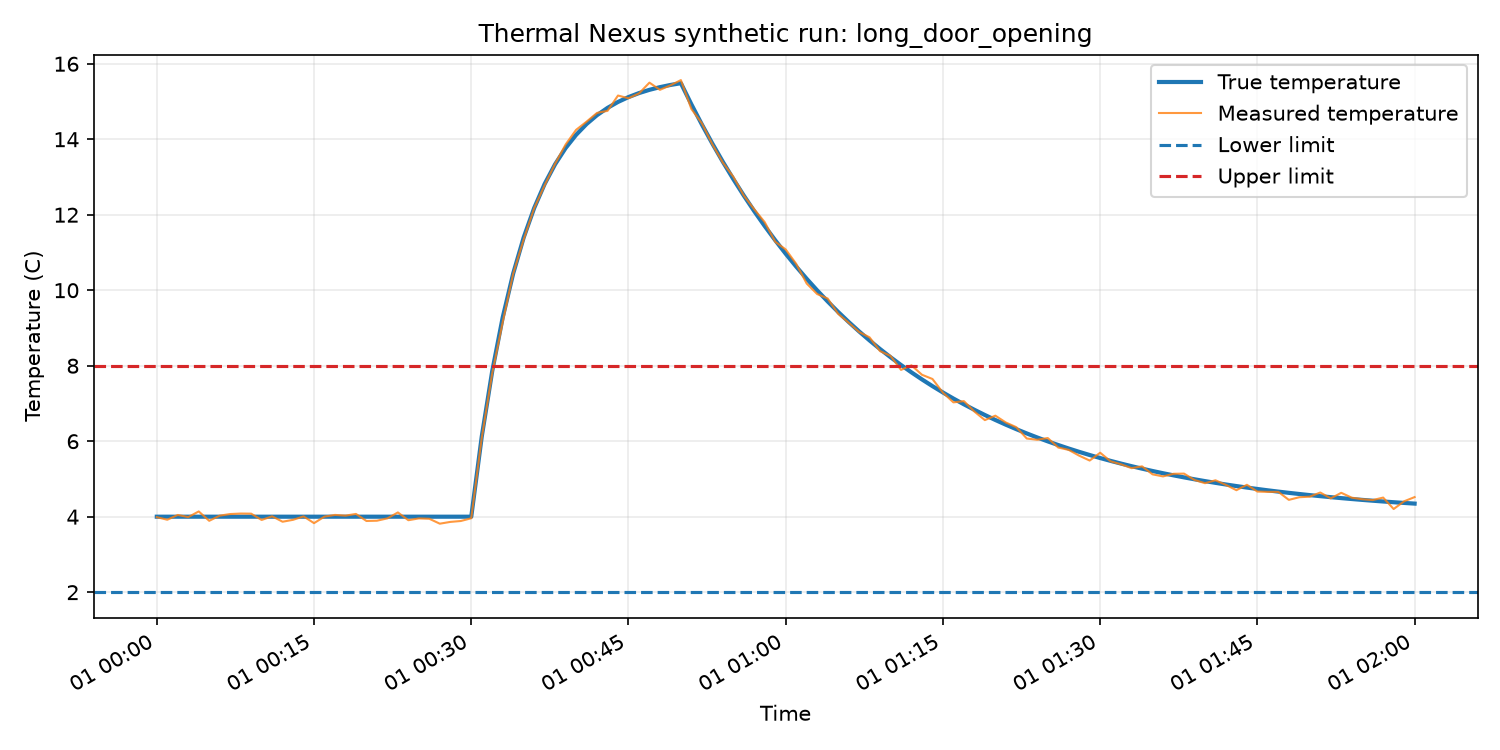

The table this chart was drawn from, first rows:
timestamp, run_id, scenario, true_temperature, measured_temperature, noise, lower_limit, upper_limit, event_started, event_time, sensor_valid, random_seed
2026-01-01T00:00:00+00:00, long_door_opening-20277012-37305c65ad77, long_door_opening, 4.0, 3.987, -0.0126, 2.0, 8.0, False, , True, 20277012
2026-01-01T00:01:00+00:00, long_door_opening-20277012-37305c65ad77, long_door_opening, 4.0, 3.919, -0.0808, 2.0, 8.0, False, , True, 20277012
2026-01-01T00:02:00+00:00, long_door_opening-20277012-37305c65ad77, long_door_opening, 4.0, 4.046, 0.0464, 2.0, 8.0, False, , True, 20277012
2026-01-01T00:03:00+00:00, long_door_opening-20277012-37305c65ad77, long_door_opening, 4.0, 3.99, -0.0104, 2.0, 8.0, False, , True, 20277012
2026-01-01T00:04:00+00:00, long_door_opening-20277012-37305c65ad77, long_door_opening, 4.0, 4.139, 0.1394, 2.0, 8.0, False, , True, 20277012
2026-01-01T00:05:00+00:00, long_door_opening-20277012-37305c65ad77, long_door_opening, 4.0, 3.891, -0.1089, 2.0, 8.0, False, , True, 20277012
2026-01-01T00:06:00+00:00, long_door_opening-20277012-37305c65ad77, long_door_opening, 4.0, 4.028, 0.0278, 2.0, 8.0, False, , True, 20277012
2026-01-01T00:07:00+00:00, long_door_opening-20277012-37305c65ad77, long_door_opening, 4.0, 4.07, 0.0703, 2.0, 8.0, False, , True, 20277012
2026-01-01T00:08:00+00:00, long_door_opening-20277012-37305c65ad77, long_door_opening, 4.0, 4.083, 0.0832, 2.0, 8.0, False, , True, 20277012
2026-01-01T00:09:00+00:00, long_door_opening-20277012-37305c65ad77, long_door_opening, 4.0, 4.081, 0.0809, 2.0, 8.0, False, , True, 20277012
2026-01-01T00:10:00+00:00, long_door_opening-20277012-37305c65ad77, long_door_opening, 4.0, 3.913, -0.0866, 2.0, 8.0, False, , True, 20277012
2026-01-01T00:11:00+00:00, long_door_opening-20277012-37305c65ad77, long_door_opening, 4.0, 4.011, 0.0106, 2.0, 8.0, False, , True, 20277012
2026-01-01T00:12:00+00:00, long_door_opening-20277012-37305c65ad77, long_door_opening, 4.0, 3.867, -0.1333, 2.0, 8.0, False, , True, 20277012
2026-01-01T00:13:00+00:00, long_door_opening-20277012-37305c65ad77, long_door_opening, 4.0, 3.917, -0.0826, 2.0, 8.0, False, , True, 20277012
2026-01-01T00:14:00+00:00, long_door_opening-20277012-37305c65ad77, long_door_opening, 4.0, 4.008, 0.0081, 2.0, 8.0, False, , True, 20277012
2026-01-01T00:15:00+00:00, long_door_opening-20277012-37305c65ad77, long_door_opening, 4.0, 3.829, -0.171, 2.0, 8.0, False, , True, 20277012
2026-01-01T00:16:00+00:00, long_door_opening-20277012-37305c65ad77, long_door_opening, 4.0, 4.003, 0.0028, 2.0, 8.0, False, , True, 20277012
2026-01-01T00:17:00+00:00, long_door_opening-20277012-37305c65ad77, long_door_opening, 4.0, 4.047, 0.0471, 2.0, 8.0, False, , True, 20277012
2026-01-01T00:18:00+00:00, long_door_opening-20277012-37305c65ad77, long_door_opening, 4.0, 4.028, 0.0282, 2.0, 8.0, False, , True, 20277012
2026-01-01T00:19:00+00:00, long_door_opening-20277012-37305c65ad77, long_door_opening, 4.0, 4.073, 0.0733, 2.0, 8.0, False, , True, 20277012
2026-01-01T00:20:00+00:00, long_door_opening-20277012-37305c65ad77, long_door_opening, 4.0, 3.887, -0.1134, 2.0, 8.0, False, , True, 20277012
2026-01-01T00:21:00+00:00, long_door_opening-20277012-37305c65ad77, long_door_opening, 4.0, 3.893, -0.1065, 2.0, 8.0, False, , True, 20277012
2026-01-01T00:22:00+00:00, long_door_opening-20277012-37305c65ad77, long_door_opening, 4.0, 3.956, -0.0444, 2.0, 8.0, False, , True, 20277012
2026-01-01T00:23:00+00:00, long_door_opening-20277012-37305c65ad77, long_door_opening, 4.0, 4.113, 0.113, 2.0, 8.0, False, , True, 20277012
2026-01-01T00:24:00+00:00, long_door_opening-20277012-37305c65ad77, long_door_opening, 4.0, 3.907, -0.0934, 2.0, 8.0, False, , True, 20277012
2026-01-01T00:25:00+00:00, long_door_opening-20277012-37305c65ad77, long_door_opening, 4.0, 3.955, -0.0454, 2.0, 8.0, False, , True, 20277012
2026-01-01T00:26:00+00:00, long_door_opening-20277012-37305c65ad77, long_door_opening, 4.0, 3.945, -0.0554, 2.0, 8.0, False, , True, 20277012
2026-01-01T00:27:00+00:00, long_door_opening-20277012-37305c65ad77, long_door_opening, 4.0, 3.815, -0.1852, 2.0, 8.0, False, , True, 20277012
2026-01-01T00:28:00+00:00, long_door_opening-20277012-37305c65ad77, long_door_opening, 4.0, 3.862, -0.1381, 2.0, 8.0, False, , True, 20277012
2026-01-01T00:29:00+00:00, long_door_opening-20277012-37305c65ad77, long_door_opening, 4.0, 3.886, -0.1142, 2.0, 8.0, False, , True, 20277012
2026-01-01T00:30:00+00:00, long_door_opening-20277012-37305c65ad77, long_door_opening, 4.0, 3.958, -0.0416, 2.0, 8.0, True, 0.0, True, 20277012
2026-01-01T00:31:00+00:00, long_door_opening-20277012-37305c65ad77, long_door_opening, 6.121, 6.087, -0.0344, 2.0, 8.0, True, 60.0, True, 20277012
2026-01-01T00:32:00+00:00, long_door_opening-20277012-37305c65ad77, long_door_opening, 7.857, 7.799, -0.0582, 2.0, 8.0, True, 120.0, True, 20277012
2026-01-01T00:33:00+00:00, long_door_opening-20277012-37305c65ad77, long_door_opening, 9.279, 9.156, -0.1229, 2.0, 8.0, True, 180.0, True, 20277012
2026-01-01T00:34:00+00:00, long_door_opening-20277012-37305c65ad77, long_door_opening, 10.44, 10.44, -0.0053, 2.0, 8.0, True, 240.0, True, 20277012
2026-01-01T00:35:00+00:00, long_door_opening-20277012-37305c65ad77, long_door_opening, 11.4, 11.35, -0.0507, 2.0, 8.0, True, 300.0, True, 20277012
2026-01-01T00:36:00+00:00, long_door_opening-20277012-37305c65ad77, long_door_opening, 12.18, 12.17, -0.0039, 2.0, 8.0, True, 360.0, True, 20277012
2026-01-01T00:37:00+00:00, long_door_opening-20277012-37305c65ad77, long_door_opening, 12.81, 12.78, -0.0339, 2.0, 8.0, True, 420.0, True, 20277012
2026-01-01T00:38:00+00:00, long_door_opening-20277012-37305c65ad77, long_door_opening, 13.34, 13.35, 0.0134, 2.0, 8.0, True, 480.0, True, 20277012
2026-01-01T00:39:00+00:00, long_door_opening-20277012-37305c65ad77, long_door_opening, 13.77, 13.86, 0.0938, 2.0, 8.0, True, 540.0, True, 20277012
2026-01-01T00:40:00+00:00, long_door_opening-20277012-37305c65ad77, long_door_opening, 14.12, 14.25, 0.1323, 2.0, 8.0, True, 600.0, True, 20277012
2026-01-01T00:41:00+00:00, long_door_opening-20277012-37305c65ad77, long_door_opening, 14.4, 14.47, 0.0632, 2.0, 8.0, True, 660.0, True, 20277012
2026-01-01T00:42:00+00:00, long_door_opening-20277012-37305c65ad77, long_door_opening, 14.64, 14.7, 0.0599, 2.0, 8.0, True, 720.0, True, 20277012
2026-01-01T00:43:00+00:00, long_door_opening-20277012-37305c65ad77, long_door_opening, 14.83, 14.75, -0.0783, 2.0, 8.0, True, 780.0, True, 20277012
2026-01-01T00:44:00+00:00, long_door_opening-20277012-37305c65ad77, long_door_opening, 14.99, 15.16, 0.17, 2.0, 8.0, True, 840.0, True, 20277012
2026-01-01T00:45:00+00:00, long_door_opening-20277012-37305c65ad77, long_door_opening, 15.12, 15.09, -0.0318, 2.0, 8.0, True, 900.0, True, 20277012
2026-01-01T00:46:00+00:00, long_door_opening-20277012-37305c65ad77, long_door_opening, 15.22, 15.21, -0.01, 2.0, 8.0, True, 960.0, True, 20277012
2026-01-01T00:47:00+00:00, long_door_opening-20277012-37305c65ad77, long_door_opening, 15.31, 15.5, 0.1905, 2.0, 8.0, True, 1020, True, 20277012
2026-01-01T00:48:00+00:00, long_door_opening-20277012-37305c65ad77, long_door_opening, 15.38, 15.31, -0.0707, 2.0, 8.0, True, 1080, True, 20277012
2026-01-01T00:49:00+00:00, long_door_opening-20277012-37305c65ad77, long_door_opening, 15.44, 15.43, -0.0095, 2.0, 8.0, True, 1140, True, 20277012
2026-01-01T00:50:00+00:00, long_door_opening-20277012-37305c65ad77, long_door_opening, 15.49, 15.57, 0.0816, 2.0, 8.0, True, 1200, True, 20277012
2026-01-01T00:51:00+00:00, long_door_opening-20277012-37305c65ad77, long_door_opening, 14.93, 14.8, -0.1232, 2.0, 8.0, False, , True, 20277012
2026-01-01T00:52:00+00:00, long_door_opening-20277012-37305c65ad77, long_door_opening, 14.39, 14.42, 0.031, 2.0, 8.0, False, , True, 20277012
2026-01-01T00:53:00+00:00, long_door_opening-20277012-37305c65ad77, long_door_opening, 13.89, 13.87, -0.0187, 2.0, 8.0, False, , True, 20277012
2026-01-01T00:54:00+00:00, long_door_opening-20277012-37305c65ad77, long_door_opening, 13.4, 13.38, -0.0211, 2.0, 8.0, False, , True, 20277012
2026-01-01T00:55:00+00:00, long_door_opening-20277012-37305c65ad77, long_door_opening, 12.95, 13.01, 0.0616, 2.0, 8.0, False, , True, 20277012
2026-01-01T00:56:00+00:00, long_door_opening-20277012-37305c65ad77, long_door_opening, 12.51, 12.51, 0.0012, 2.0, 8.0, False, , True, 20277012
2026-01-01T00:57:00+00:00, long_door_opening-20277012-37305c65ad77, long_door_opening, 12.09, 12.14, 0.0508, 2.0, 8.0, False, , True, 20277012
2026-01-01T00:58:00+00:00, long_door_opening-20277012-37305c65ad77, long_door_opening, 11.7, 11.8, 0.1028, 2.0, 8.0, False, , True, 20277012
2026-01-01T00:59:00+00:00, long_door_opening-20277012-37305c65ad77, long_door_opening, 11.32, 11.28, -0.0402, 2.0, 8.0, False, , True, 20277012
... 61 more rows
